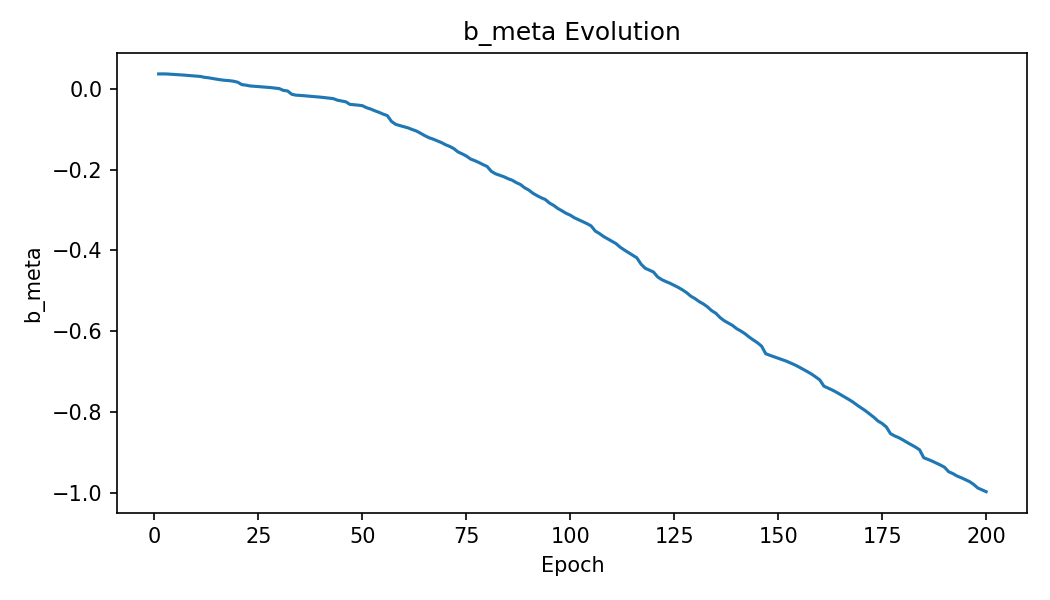

The data file committed next to this chart (first rows):
epoch, b_meta
1, 0.03746
2, 0.03764
3, 0.03741
4, 0.0368
5, 0.03615
6, 0.03534
7, 0.03472
8, 0.03379
9, 0.03289
10, 0.03214
11, 0.03141
12, 0.0292
13, 0.02797
14, 0.02611
15, 0.02445
16, 0.02286
17, 0.02165
18, 0.02086
19, 0.01947
20, 0.01704
21, 0.01112
22, 0.009732
23, 0.007688
24, 0.006799
25, 0.00616
26, 0.005324
27, 0.00451
28, 0.003586
29, 0.00247
30, 0.001237
31, -0.003248
32, -0.004644
33, -0.01273
34, -0.0151
35, -0.01566
36, -0.0166
37, -0.01744
38, -0.01832
39, -0.01913
40, -0.02011
41, -0.02141
42, -0.02247
43, -0.02367
44, -0.02756
45, -0.02952
46, -0.0315
47, -0.03793
48, -0.03879
49, -0.03985
50, -0.04119
51, -0.04617
52, -0.04952
53, -0.05385
54, -0.05759
55, -0.06212
56, -0.06583
57, -0.08019
58, -0.08739
59, -0.09047
60, -0.09323
... 140 more rows
